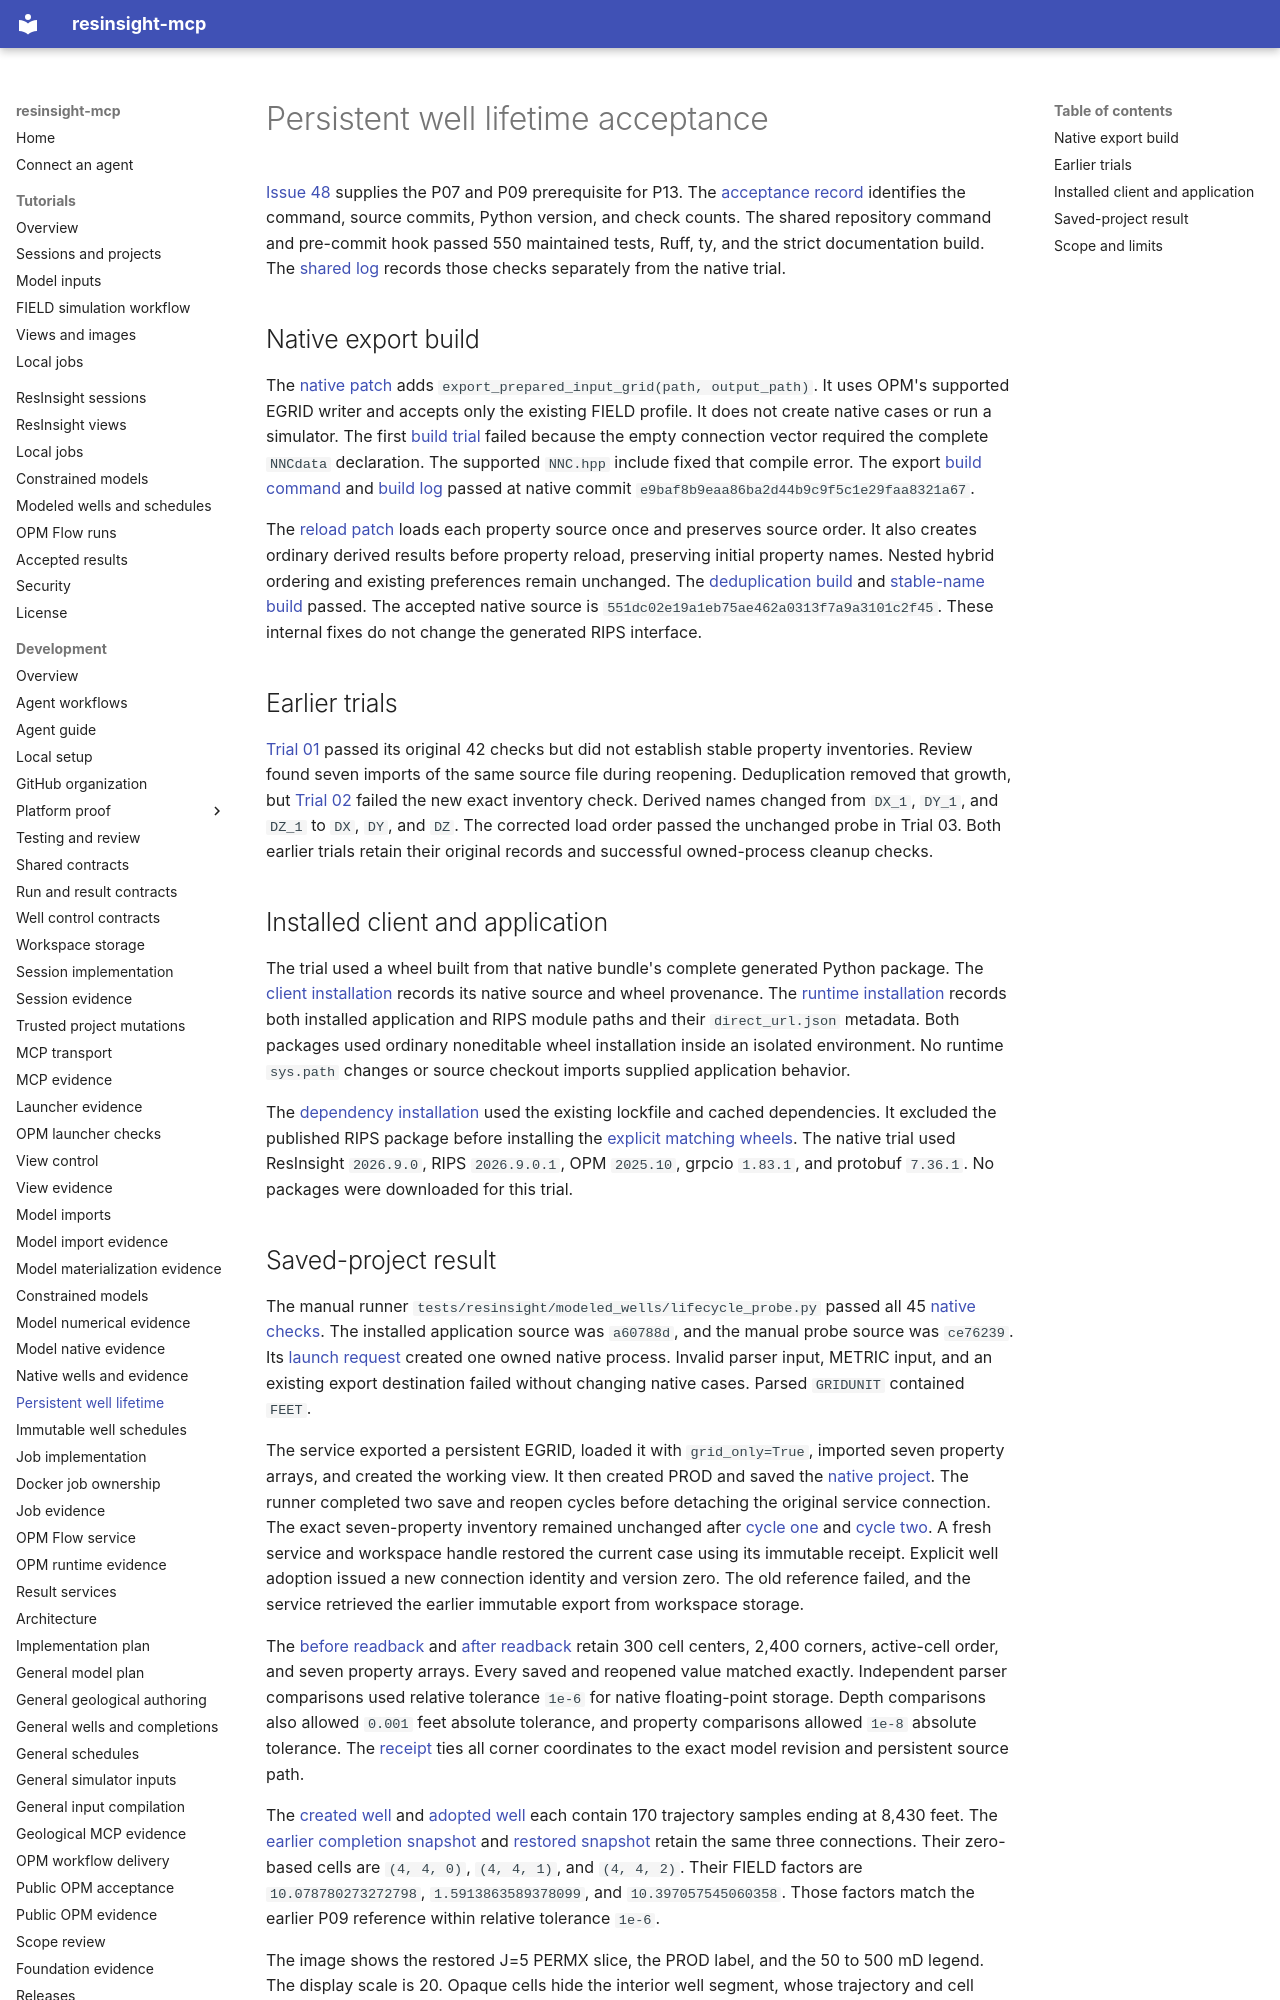

repository: LukasMosser/resinsight-mcp · page: development/evidence/p09/lifetime/index.html · generator: mkdocs

# Persistent well lifetime acceptance

[Issue 48](https://github.com/LukasMosser/resinsight-mcp/issues/48) supplies the P07 and P09 prerequisite for P13.
The [acceptance record](acceptance.json) identifies the command, source commits, Python version, and check counts.
The shared repository command and pre-commit hook passed 550 maintained tests, Ruff, ty, and the strict documentation build.
The [shared log](shared-check.log) records those checks separately from the native trial.

## Native export build

The [native patch](native-build/prepared-grid-export.patch) adds `export_prepared_input_grid(path, output_path)`.
It uses OPM's supported EGRID writer and accepts only the existing FIELD profile.
It does not create native cases or run a simulator.
The first [build trial](native-build/trial-01/build.log) failed because the empty connection vector required the complete `NNCdata` declaration.
The supported `NNC.hpp` include fixed that compile error.
The export [build command](native-build/build-command.json) and [build log](native-build/build.log) passed at native commit `e9baf8b9eaa86ba2d44b9c9f5c1e29faa8321a67`.

The [reload patch](native-build/property-reload.patch) loads each property source once and preserves source order.
It also creates ordinary derived results before property reload, preserving initial property names.
Nested hybrid ordering and existing preferences remain unchanged.
The [deduplication build](native-build/deduplication/build.log) and [stable-name build](native-build/stable-names/build.log) passed.
The accepted native source is `551dc02e19a1eb75ae462a0313f7a9a3101c2f45`.
These internal fixes do not change the generated RIPS interface.

## Earlier trials

[Trial 01](trial-01/events.json) passed its original 42 checks but did not establish stable property inventories.
Review found seven imports of the same source file during reopening.
Deduplication removed that growth, but [Trial 02](trial-02/events.json) failed the new exact inventory check.
Derived names changed from `DX_1`, `DY_1`, and `DZ_1` to `DX`, `DY`, and `DZ`.
The corrected load order passed the unchanged probe in Trial 03.
Both earlier trials retain their original records and successful owned-process cleanup checks.

## Installed client and application

The trial used a wheel built from that native bundle's complete generated Python package.
The [client installation](client-installation.json) records its native source and wheel provenance.
The [runtime installation](runtime-installation.json) records both installed application and RIPS module paths and their `direct_url.json` metadata.
Both packages used ordinary noneditable wheel installation inside an isolated environment.
No runtime `sys.path` changes or source checkout imports supplied application behavior.

The [dependency installation](runtime-sync.log) used the existing lockfile and cached dependencies.
It excluded the published RIPS package before installing the [explicit matching wheels](application-install-final.log).
The native trial used ResInsight `2026.9.0`, RIPS `2026.9.0.1`, OPM `2025.10`, grpcio `1.83.1`, and protobuf `7.36.1`.
No packages were downloaded for this trial.
